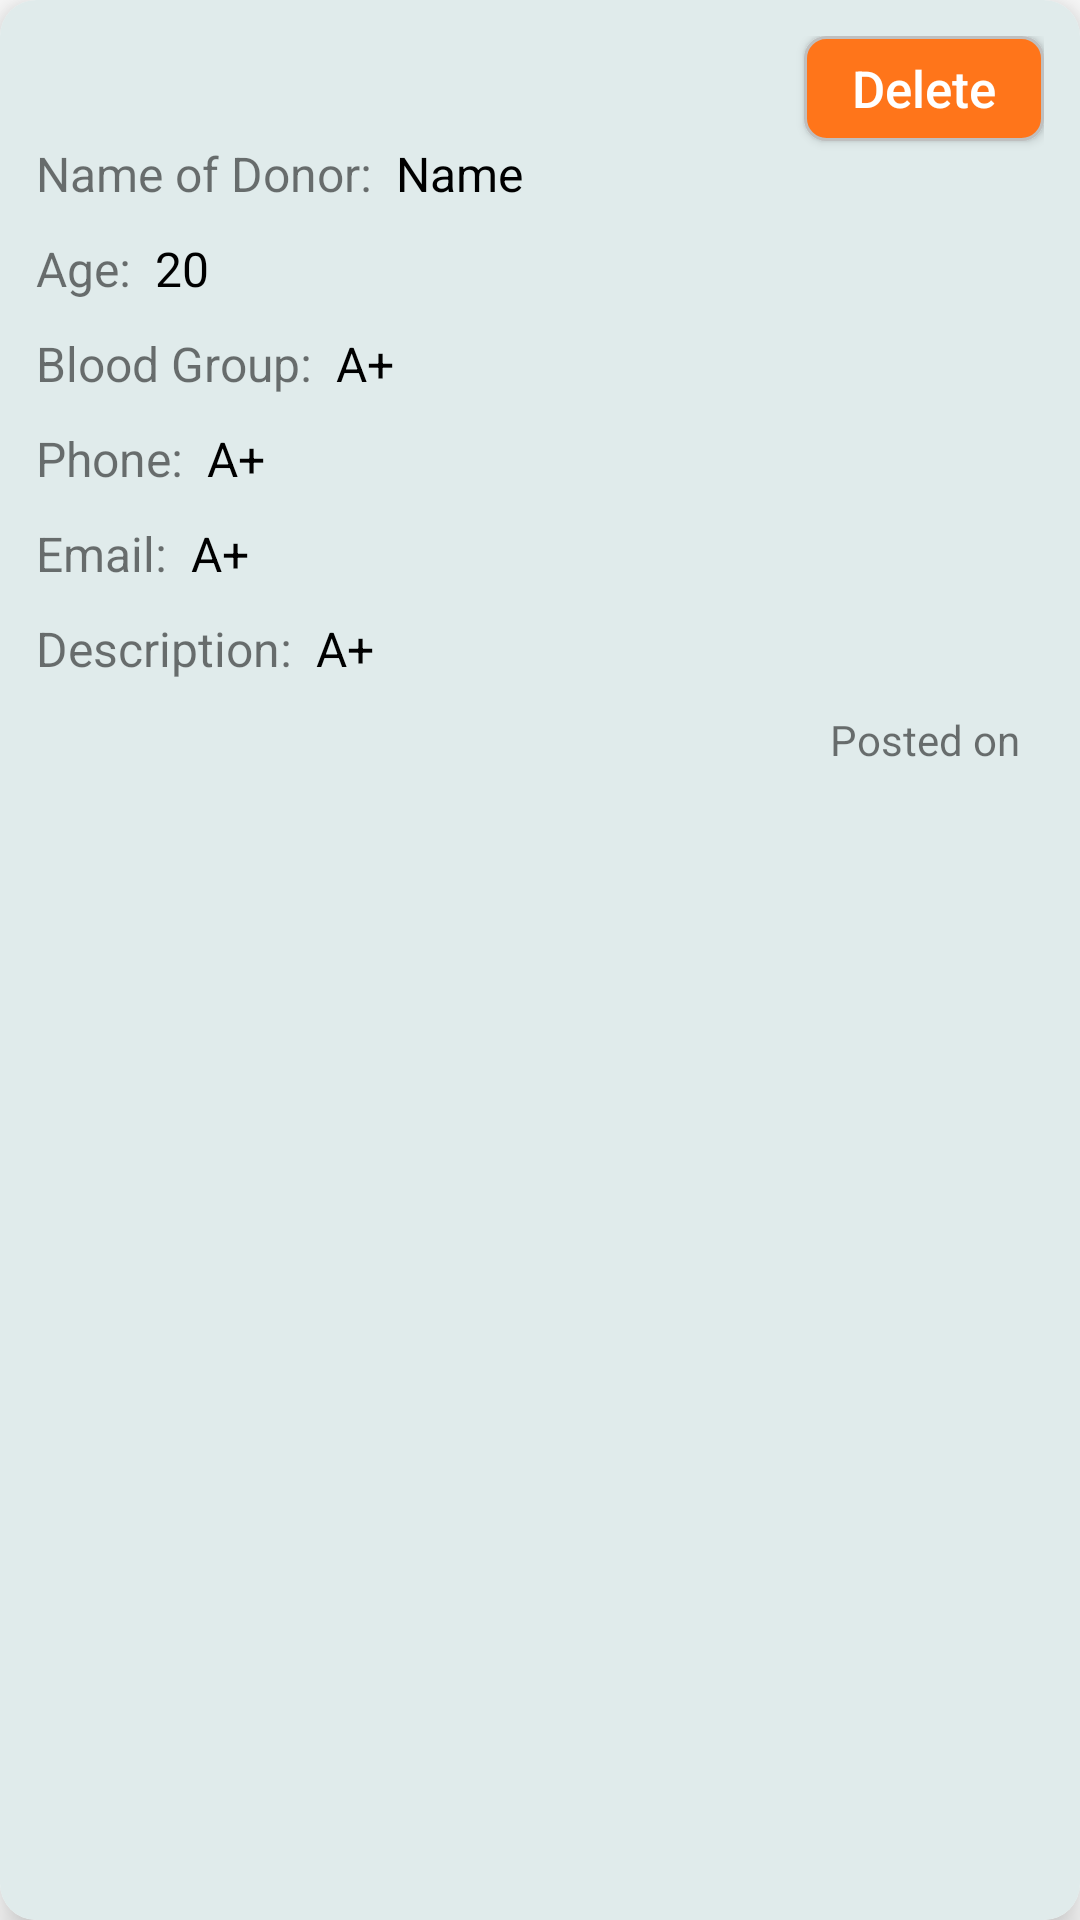

Android layout source for this screen:
<!-- AndroidManifest.xml: application theme Theme.PlasmaFinder -->
<!-- res/layout/donor_layout.xml -->
<?xml version="1.0" encoding="utf-8"?>
<androidx.cardview.widget.CardView xmlns:android="http://schemas.android.com/apk/res/android"
    android:layout_width="match_parent"
    android:layout_height="wrap_content"
    xmlns:app="http://schemas.android.com/apk/res-auto"
    app:cardCornerRadius="12dp"
    app:cardElevation="8dp"
    android:layout_marginTop="18dp">

    <LinearLayout
        android:layout_width="match_parent"
        android:layout_height="match_parent"
        android:orientation="vertical"
        android:background="@color/light_grey"
        android:padding="12dp"
        >

        <androidx.appcompat.widget.AppCompatButton
            android:id="@+id/delete_button"
            android:layout_width="80dp"
            android:layout_height="35dp"
            android:textAllCaps="false"
            android:text="Delete"
            android:textSize="17sp"
            android:textColor="@color/white"
            android:layout_gravity="end"
            android:background="@drawable/orange_rounded_button"
            />

        <RelativeLayout
            android:layout_width="match_parent"
            android:layout_height="wrap_content">

            <TextView
                android:id="@+id/tv1"
                android:layout_width="wrap_content"
                android:layout_height="wrap_content"
                android:text="@string/name_of_donor"
                android:textSize="16sp" />

            <TextView
                android:id="@+id/name_of_donor"
                android:layout_width="wrap_content"
                android:layout_height="wrap_content"
                android:layout_marginStart="8dp"
                android:layout_toEndOf="@id/tv1"
                android:text="Name"
                android:textColor="@color/black"
                android:textSize="16sp" />
        </RelativeLayout>

        <RelativeLayout
            android:layout_width="match_parent"
            android:layout_height="wrap_content"
            android:layout_marginTop="10dp">

            <TextView
                android:id="@+id/tv2"
                android:layout_width="wrap_content"
                android:layout_height="wrap_content"
                android:text="@string/age_colon"
                android:textSize="16sp" />

            <TextView
                android:id="@+id/age"
                android:layout_width="wrap_content"
                android:layout_height="wrap_content"
                android:layout_marginStart="8dp"
                android:layout_toEndOf="@id/tv2"
                android:text="20"
                android:textColor="@color/black"
                android:textSize="16sp" />
        </RelativeLayout>

        <RelativeLayout
            android:layout_width="match_parent"
            android:layout_height="wrap_content"
            android:layout_marginTop="10dp">

            <TextView
                android:id="@+id/tv3"
                android:layout_width="wrap_content"
                android:layout_height="wrap_content"
                android:text="@string/blood_group"
                android:textSize="16sp" />

            <TextView
                android:id="@+id/blood_group"
                android:layout_width="wrap_content"
                android:layout_height="wrap_content"
                android:layout_marginStart="8dp"
                android:layout_toEndOf="@id/tv3"
                android:text="A+"
                android:textColor="@color/black"
                android:textSize="16sp" />

        </RelativeLayout>

        <RelativeLayout
            android:layout_width="match_parent"
            android:layout_height="wrap_content"
            android:layout_marginTop="10dp">

            <TextView
                android:id="@+id/tv5"
                android:layout_width="wrap_content"
                android:layout_height="wrap_content"
                android:text="@string/phone_colon"
                android:textSize="16sp" />

            <TextView
                android:id="@+id/phone"
                android:layout_width="wrap_content"
                android:layout_height="wrap_content"
                android:layout_marginStart="8dp"
                android:layout_toEndOf="@id/tv5"
                android:text="A+"
                android:textColor="@color/black"
                android:textSize="16sp" />

        </RelativeLayout>

        <RelativeLayout
            android:id="@+id/relLayoutEmail"
            android:layout_width="match_parent"
            android:layout_height="wrap_content"
            android:layout_marginTop="10dp">

            <TextView
                android:id="@+id/tv4"
                android:layout_width="wrap_content"
                android:layout_height="wrap_content"
                android:text="@string/email_colon"
                android:textSize="16sp" />

            <TextView
                android:id="@+id/email"
                android:layout_width="wrap_content"
                android:layout_height="wrap_content"
                android:layout_marginStart="8dp"
                android:layout_toEndOf="@id/tv4"
                android:text="A+"
                android:textColor="@color/black"
                android:textSize="16sp" />

        </RelativeLayout>

        <RelativeLayout
            android:id="@+id/relLayoutDescription"
            android:layout_width="match_parent"
            android:layout_height="wrap_content"
            android:layout_marginTop="10dp">

            <TextView
                android:id="@+id/tv6"
                android:layout_width="wrap_content"
                android:layout_height="wrap_content"
                android:text="@string/description_colon"
                android:textSize="16sp" />

            <TextView
                android:id="@+id/description"
                android:layout_width="wrap_content"
                android:layout_height="wrap_content"
                android:layout_marginStart="8dp"
                android:layout_toEndOf="@id/tv6"
                android:text="A+"
                android:textColor="@color/black"
                android:textSize="16sp" />
        </RelativeLayout>

        <TextView
            android:id="@+id/date"
            android:layout_width="wrap_content"
            android:layout_height="wrap_content"
            android:layout_marginTop="10dp"
            android:layout_gravity="end"
            android:text="Posted on"
            android:layout_marginEnd="8dp"
            android:textSize="14sp"
            />

    </LinearLayout>

</androidx.cardview.widget.CardView>
<!-- resources referenced by this layout -->
<resources>
  <color name="black">#FF000000</color>
  <color name="light_grey">#e0ebeb</color>
  <color name="white">#FFFFFFFF</color>
  <!-- drawable orange_rounded_button (drawable) -->
  <?xml version="1.0" encoding="utf-8"?>
  <selector xmlns:android="http://schemas.android.com/apk/res/android" xmlns:app="http://schemas.android.com/apk/res-auto" xmlns:aapt="http://schemas.android.com/aapt">
      <item>
          <shape>
              <solid android:color="@color/orange"/>
              <stroke android:width="1dp" android:color="@color/grey"/>
              <corners android:radius="7dp"/>
          </shape>
      </item>
  </selector>
  <string name="age_colon">Age:</string>
  <string name="blood_group">Blood Group:</string>
  <string name="description_colon">Description:</string>
  <string name="email_colon">Email:</string>
  <string name="name_of_donor">Name of Donor:</string>
  <string name="phone_colon">Phone:</string>
  <style name="Theme.PlasmaFinder" parent="Theme.MaterialComponents.DayNight.NoActionBar">
          
          <item name="colorPrimary">@color/purple_500</item>
          <item name="colorPrimaryVariant">@color/purple_700</item>
          <item name="colorOnPrimary">@color/white</item>
          
          <item name="colorSecondary">@color/teal_200</item>
          <item name="colorSecondaryVariant">@color/teal_700</item>
          <item name="colorOnSecondary">@color/black</item>
          
          <item name="android:statusBarColor">@android:color/transparent</item>
          
          
      </style>
  <color name="orange">#ff751a</color>
  <color name="grey">#bfbfbf</color>
  <color name="purple_500">#FF6200EE</color>
  <color name="purple_700">#FF3700B3</color>
  <color name="teal_200">#FF03DAC5</color>
  <color name="teal_700">#FF018786</color>
</resources>
